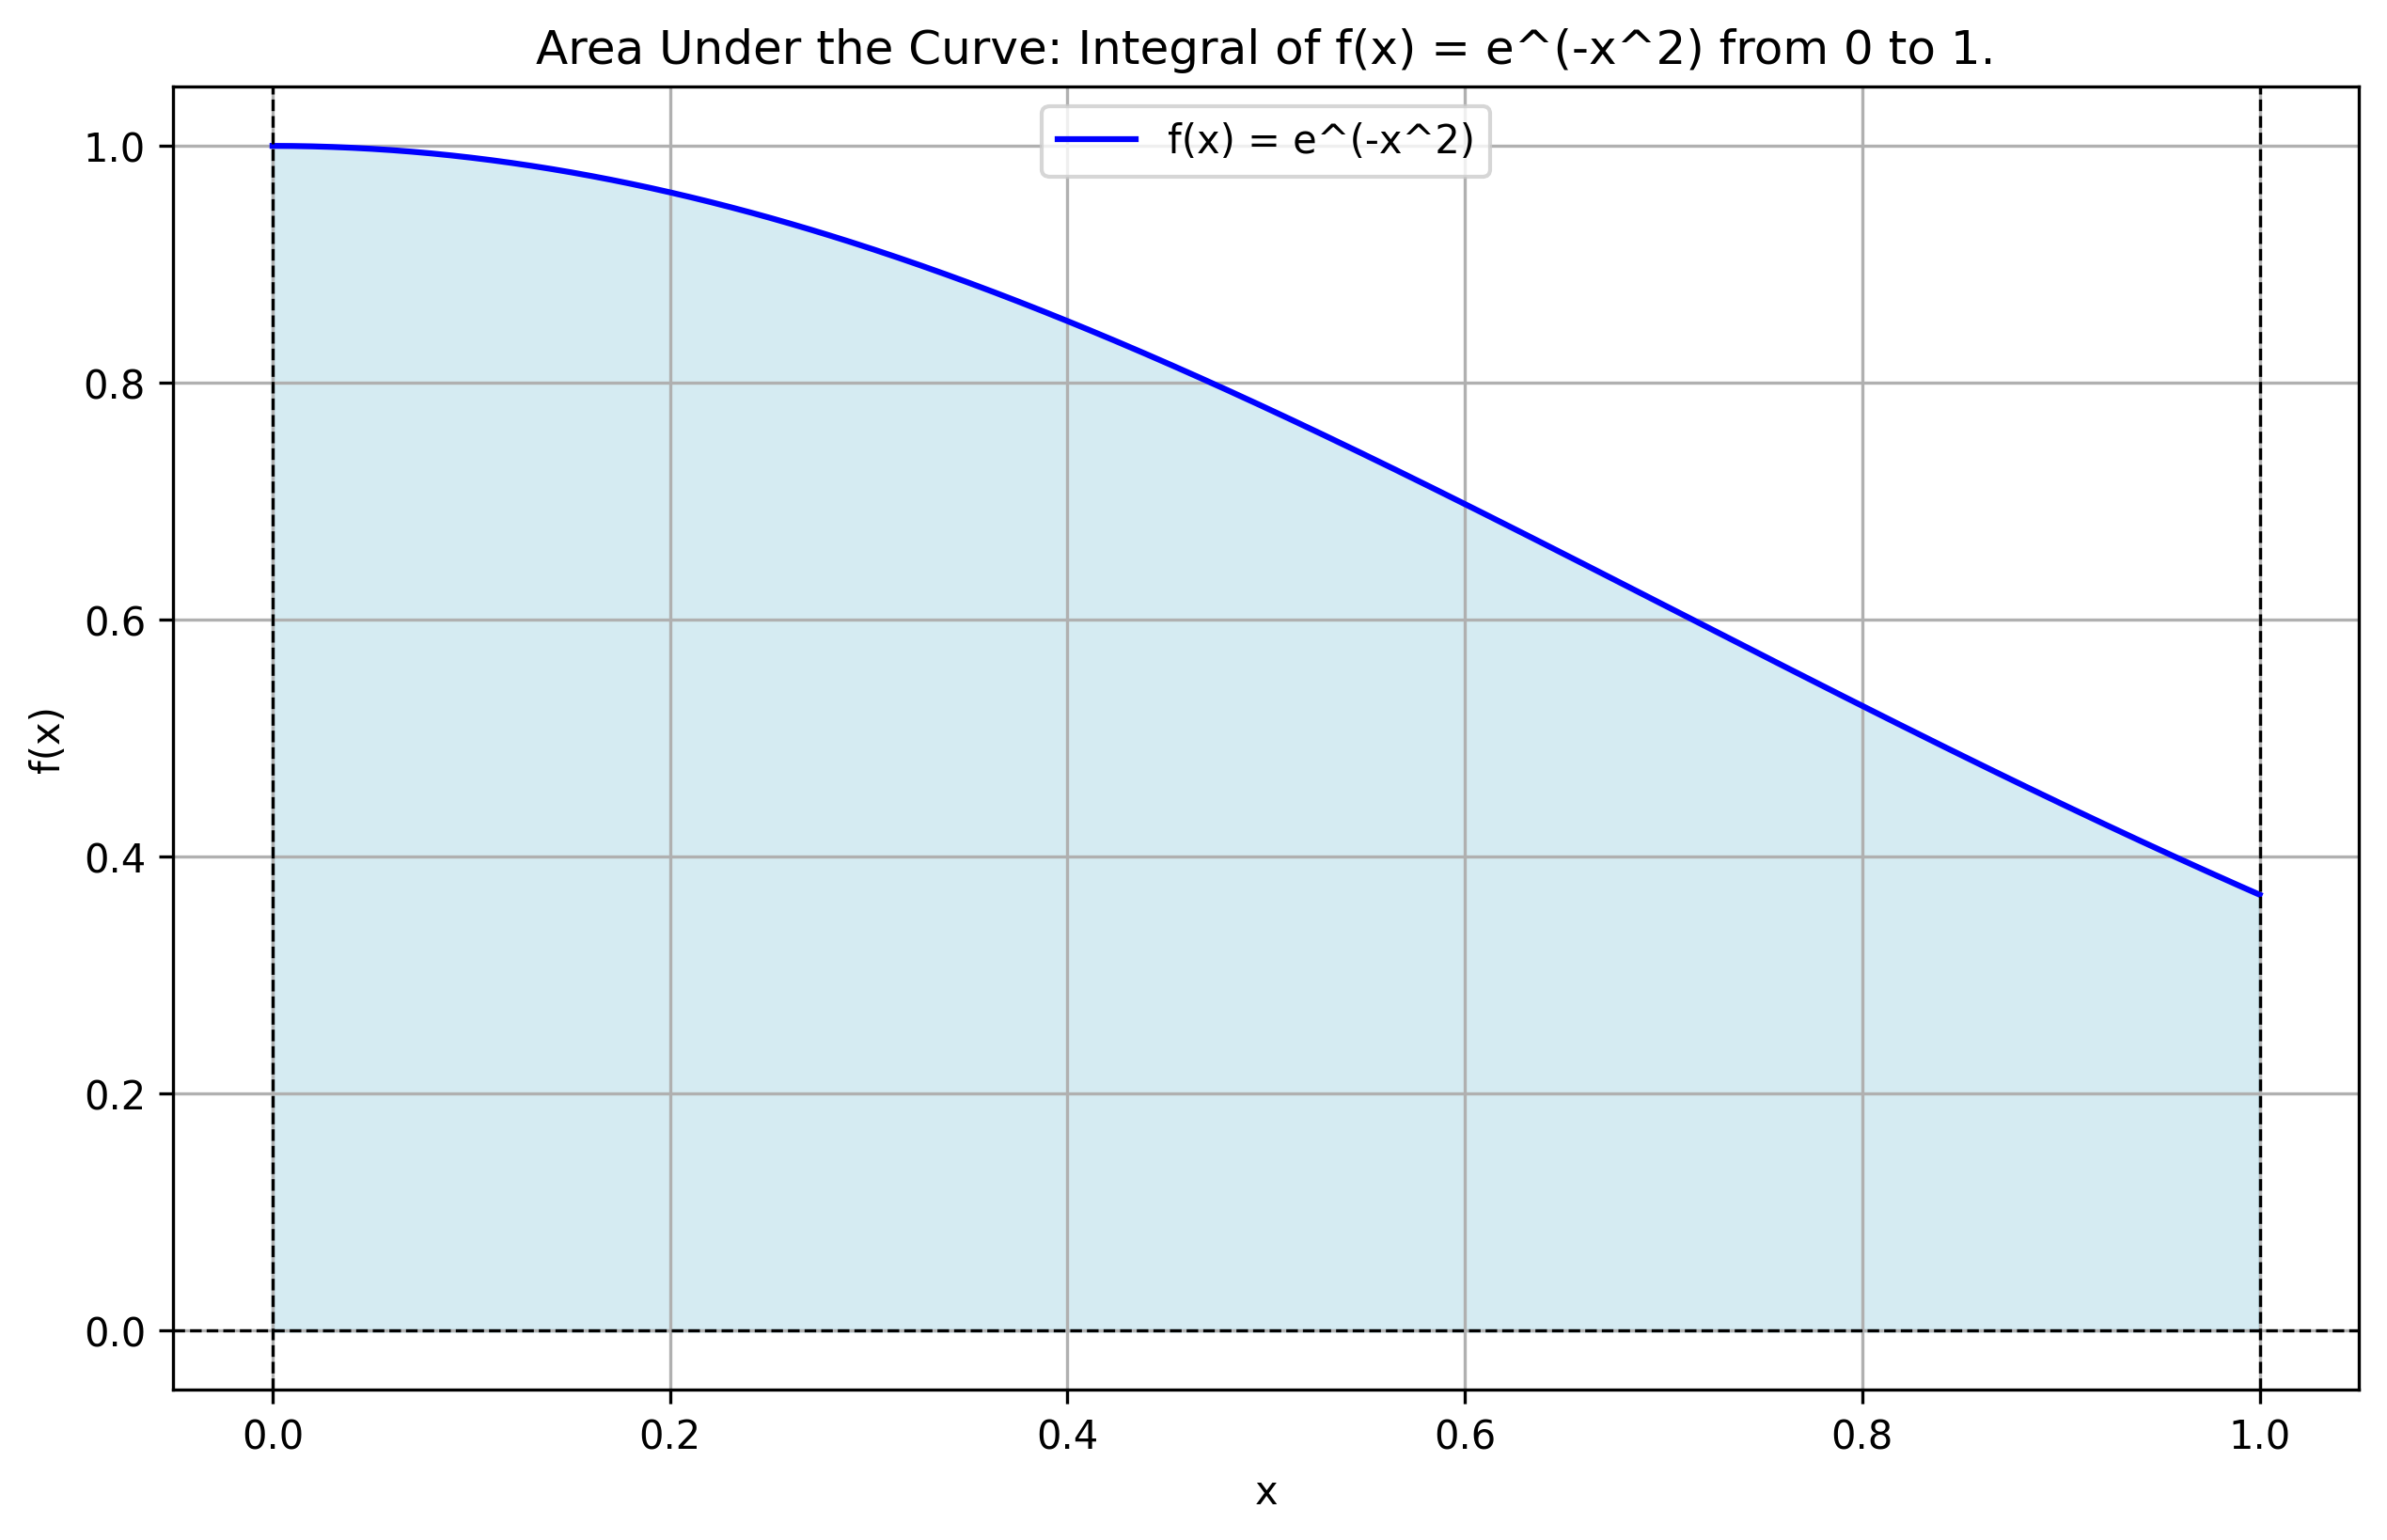

Generate this figure with Python:
# Import necessary libraries for numerical computations and plotting.
import numpy as np  # Library for numerical operations.
import matplotlib.pyplot as plt  # Library for creating plots.
from scipy.integrate import quad  # Function for numerical integration.


# Define the function f(x) = e^(-x^2).
def f(x):
  return np.exp(-x ** 2)  # Return the value of the Gaussian function at x.


# Compute the definite integral of f(x) from 0 to 1 using quad().
result, _ = quad(f, 0, 1)  # Use quad() to compute the integral and store the result.
print("Integral from 0 to 1:", result)  # Print the computed integral value.

# Generate x values for plotting over the range [0, 1] with 500 points.
xVals = np.linspace(0, 1, 500)  # Create an array of 500 evenly spaced values between 0 and 1.

# Evaluate the function f(x) at each point in xVals.
yVals = f(xVals)  # Compute the y-values of the function f(x) for visualization.

# Plot the function and shade the area under the curve.
plt.figure(figsize=(10, 6))  # Create a new figure with a specified size.
plt.plot(xVals, yVals, label="f(x) = e^(-x^2)", color="blue")  # Plot f(x) with a label and blue color.

# Shade the area under the curve between x = 0 and x = 1.
plt.fill_between(xVals, yVals, color="lightblue", alpha=0.5)  # Fill the area under the curve with light blue color.

# Add reference lines at x=0 and y=0 for better visualization.
plt.axhline(0, color="black", linewidth=0.8, linestyle="--")  # Add a horizontal line at y=0.
plt.axvline(0, color="black", linewidth=0.8, linestyle="--")  # Add a vertical line at x=0.
plt.axvline(1, color="black", linewidth=0.8, linestyle="--")  # Add a vertical line at x=1.

# Add title, axis labels, grid, and legend to the plot.
plt.title("Area Under the Curve: Integral of f(x) = e^(-x^2) from 0 to 1.")  # Add a title to the plot.
plt.xlabel("x")  # Label the x-axis.
plt.ylabel("f(x)")  # Label the y-axis.
plt.grid()  # Add a grid to the plot for better readability.
plt.legend()  # Add a legend to identify the curve.

# Save the plot as a PNG file with high resolution.
plt.savefig("Lecture_01_Lab_Exercise_2_Integration.png", dpi=300, bbox_inches="tight")
plt.show()  # Display the plot.
